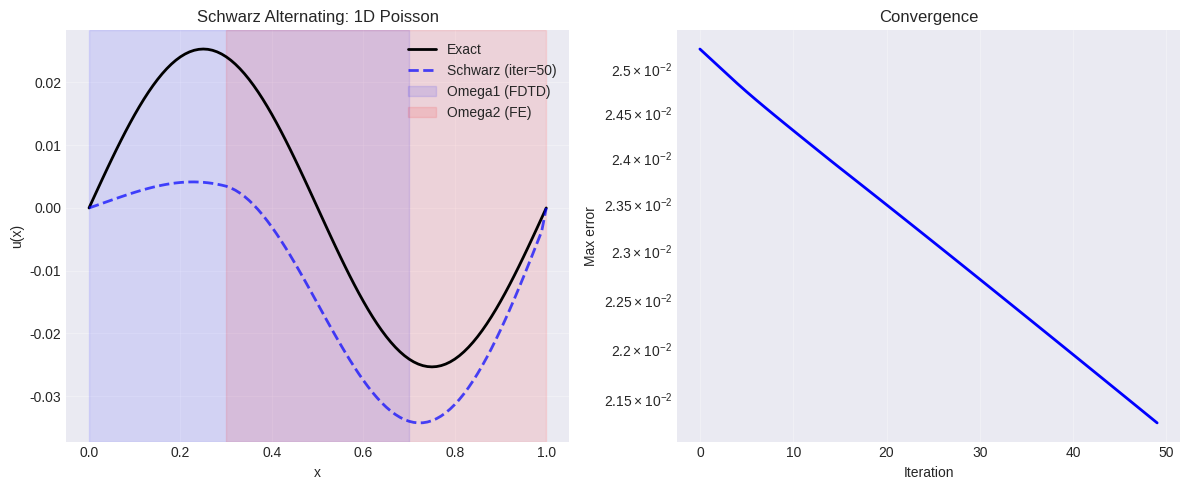

Python code for this plot: (Note: this script raises an exception after producing the figure.)
#!/usr/bin/env python3
"""
taflove_ch19_examples.py — Hybrid FDTD-FE Methods

Reference: Taflove, "Computational Electrodynamics", 3rd Ed., Ch19
Topics:
  Ex19.1: Schwarz alternating method — iterative domain coupling
  Ex19.2: Domain decomposition visualization
  Ex19.3: FDTD-BI antenna on infinite ground plane
"""
import numpy as np
from scipy.constants import c, epsilon_0, mu_0, pi
from scipy.sparse import diags, csr_matrix
from scipy.sparse.linalg import spsolve
import matplotlib
matplotlib.use("Agg")
import matplotlib.pyplot as plt
plt.style.use("seaborn-v0_8-darkgrid")


def ex19_1_schwarz_alternating():
    """Schwarz alternating: 1D Poisson model problem."""
    N = 100; h = 1.0 / N
    x = np.linspace(0, 1, N + 1)
    f = np.sin(2 * pi * x)
    u_exact = np.sin(2 * pi * x) / (4 * pi**2)

    u = np.zeros(N + 1)
    ost = int(0.3 * N); oen = int(0.7 * N)
    errors = []

    for k in range(50):
        # FDTD-like (Gauss-Seidel) in Omega1
        for i in range(1, oen):
            u[i] = 0.5 * (u[i + 1] + u[i - 1] + h**2 * f[i])
        # FE-like (tridiagonal solve) in Omega2
        n2 = N - ost + 1
        diag = 2 * np.ones(n2); off = -np.ones(n2 - 1)
        A = csr_matrix(diags([off, diag, off], [-1, 0, 1]))
        rhs = h**2 * f[ost:]
        rhs[0] += u[ost - 1]
        u[ost:] = spsolve(A, rhs)
        u[0] = 0; u[-1] = 0

        err = np.max(np.abs(u - u_exact))
        errors.append(err)
        if err < 1e-10:
            break

    fig, (ax1, ax2) = plt.subplots(1, 2, figsize=(12, 5))
    ax1.plot(x, u_exact, 'k-', lw=2, label='Exact')
    ax1.plot(x, u, 'b--', lw=2, alpha=0.7, label=f'Schwarz (iter={len(errors)})')
    ax1.axvspan(0, x[oen], alpha=0.1, color='blue', label='Omega1 (FDTD)')
    ax1.axvspan(x[ost], 1, alpha=0.1, color='red', label='Omega2 (FE)')
    ax1.set_xlabel('x'); ax1.set_ylabel('u(x)')
    ax1.set_title('Schwarz Alternating: 1D Poisson')
    ax1.legend(); ax1.grid(True, alpha=0.3)

    ax2.semilogy(errors, 'b-', lw=2)
    ax2.set_xlabel('Iteration'); ax2.set_ylabel('Max error')
    ax2.set_title('Convergence'); ax2.grid(True, alpha=0.3)
    plt.tight_layout()
    fig.savefig("/home/ubuntu/.openclaw/workspace/textbooks/taflove/figures/ch19_ex1_schwarz.png", dpi=150)
    plt.close()
    print("[Ch19 Ex1] Schwarz plotted.")


def ex19_2_domain_decomposition():
    """Domain decomposition schematic."""
    fig, (ax1, ax2) = plt.subplots(1, 2, figsize=(12, 6))

    ax1.set_xlim(-1, 6); ax1.set_ylim(-1, 4)
    rect = plt.Rectangle((-0.5, -0.5), 6, 4, fill=False, ec='blue', lw=2)
    ax1.add_patch(rect)
    ax1.text(2.5, 1.5, 'FDTD Region (Cartesian)', fontsize=11, ha='center', color='blue', alpha=0.7)

    sub = plt.Rectangle((1.5, 0.5), 2, 1.5, fill=True, fc='gray', alpha=0.2, ec='red', lw=2)
    ax1.add_patch(sub)
    patch = plt.Rectangle((2.0, 1.0), 1.0, 0.5, fill=True, fc='gold', alpha=0.7)
    ax1.add_patch(patch)
    ax1.axhline(0.5, 1.5, 3.5, color='black', lw=3, alpha=0.7)
    iface = plt.Rectangle((1.0, 0.0), 3, 2.5, fill=False, ec='green', lw=2, ls='--')
    ax1.add_patch(iface)
    ax1.text(3.5, 0.3, 'PML', fontsize=9, color='gray', ha='center')
    ax1.text(0.5, 2.8, 'Interface\n(Huygens)', fontsize=9, color='green', ha='center', rotation=90)
    ax1.set_aspect('equal')
    ax1.set_title('Hybrid FDTD-FE Domain Decomposition')
    ax1.axis('off')

    r1 = plt.Rectangle((0, 0), 1, 1, fill=True, fc='blue', alpha=0.15, ec='blue', lw=2)
    ax2.add_patch(r1)
    r2 = plt.Rectangle((0.8, 0), 1, 1, fill=True, fc='red', alpha=0.15, ec='red', lw=2)
    ax2.add_patch(r2)
    ov = plt.Rectangle((0.8, 0), 0.2, 1, fill=True, fc='purple', alpha=0.3, ec='purple', lw=2, ls='--')
    ax2.add_patch(ov)
    ax2.text(0.5, 0.5, 'FDTD', ha='center', va='center')
    ax2.text(1.3, 0.5, 'FEM', ha='center', va='center')
    ax2.text(0.9, 1.3, 'Overlap', fontsize=9, color='purple', ha='center')
    ax2.set_xlim(-0.1, 2.0); ax2.set_ylim(-0.1, 1.5)
    ax2.set_aspect('equal')
    ax2.set_title('Overlapping Schwarz Decomposition')
    ax2.axis('off')

    plt.tight_layout()
    fig.savefig("/home/ubuntu/.openclaw/workspace/textbooks/taflove/figures/ch19_ex2_domain_decomp.png", dpi=150)
    plt.close()
    print("[Ch19 Ex2] Domain decomposition plotted.")


def ex19_3_fdtd_bi_antenna():
    """FDTD-BI monopole on infinite ground plane."""
    theta = np.linspace(0.001, pi / 2 - 0.001, 300)
    kL = pi / 2
    pattern = np.abs(np.cos(kL * np.cos(theta)) / (np.sin(theta) + 1e-15))
    pattern = pattern / np.max(pattern)

    fig, (ax1, ax2) = plt.subplots(1, 2, figsize=(12, 5.5))
    ax1.plot(theta * 180 / pi, 20 * np.log10(pattern + 1e-10), 'b-', lw=2.5)
    ax1.set_xlabel('theta (deg)'); ax1.set_ylabel('Pattern (dB)')
    ax1.set_title('Quarter-Wave Monopole: Far-Field (FDTD-BI)')
    ax1.set_xlim(0, 90); ax1.set_ylim(-40, 3); ax1.grid(True, alpha=0.3)

    ax2 = plt.subplot(122, projection='polar')
    ax2.plot(theta, pattern, 'b-', lw=2.5, label='Upper half-space')
    ax2.plot(2*pi - theta, pattern, 'b--', lw=1.5, alpha=0.5, label='Image')
    ax2.set_title('Monopole Pattern (Polar)')
    ax2.legend(loc='lower right'); ax2.grid(True, alpha=0.3)
    plt.tight_layout()
    fig.savefig("/home/ubuntu/.openclaw/workspace/textbooks/taflove/figures/ch19_ex3_fdtd_bi.png", dpi=150)
    plt.close()
    print("[Ch19 Ex3] FDTD-BI antenna plotted.")


if __name__ == "__main__":
    ex19_1_schwarz_alternating()
    ex19_2_domain_decomposition()
    ex19_3_fdtd_bi_antenna()
    print("\nAll Ch19 examples complete.")
